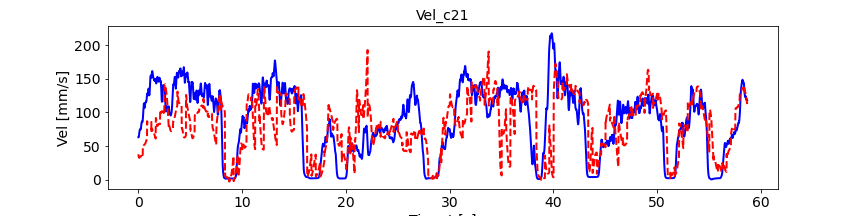

Data behind this chart, as committed beside it:
, pred_vel, pred_vel_x, pred_vel_y, label_vel, label_vel_x, label_vel_y
0, 37.85, 15.12, 2.099, 63.02, -55.06, -29.14
1, 36.1, 19.32, 9.107, 62.93, -54.99, -29.1
2, 35.24, 20.02, 8.024, 63.01, -54.96, -29.34
3, 34.12, 20.21, 8.287, 63.26, -54.97, -29.85
4, 33.64, 20.15, 8.314, 63.73, -55.1, -30.54
5, 33.2, 20.12, 8.628, 64.42, -55.37, -31.43
6, 32.91, 20.17, 8.834, 65.37, -55.78, -32.55
7, 32.73, 20.32, 8.974, 66.45, -56.12, -34.06
8, 32.64, 20.54, 9.073, 67.69, -56.42, -36.01
9, 32.61, 20.8, 9.176, 68.91, -56.76, -37.81
10, 32.62, 21.08, 9.288, 70.13, -57.15, -39.5
11, 32.66, 21.34, 9.419, 71.18, -57.53, -40.89
12, 32.72, 21.55, 9.569, 72.08, -57.9, -42.05
13, 32.81, 21.72, 9.743, 72.88, -58.27, -42.98
14, 32.93, 21.84, 9.952, 73.48, -58.58, -43.69
15, 33.08, 21.93, 10.2, 73.92, -58.82, -44.18
16, 33.24, 21.99, 10.47, 74.24, -58.91, -44.63
17, 33.42, 22.02, 10.78, 74.43, -58.87, -45.06
18, 33.61, 22.04, 11.1, 74.5, -58.69, -45.46
19, 33.8, 22.05, 11.42, 74.58, -58.49, -45.87
20, 33.99, 22.05, 11.74, 74.67, -58.27, -46.31
21, 34.18, 22.04, 12.05, 74.63, -57.92, -46.72
22, 34.36, 22.03, 12.34, 74.48, -57.42, -47.1
23, 34.52, 22.01, 12.61, 74.63, -57.2, -47.63
24, 34.67, 22, 12.84, 75.08, -57.23, -48.31
25, 34.8, 21.98, 13.05, 75.86, -57.53, -49.17
26, 34.91, 21.97, 13.22, 76.1, -57.44, -49.65
27, 35, 21.95, 13.35, 75.81, -56.95, -49.78
28, 35.07, 21.93, 13.46, 76.06, -56.93, -50.19
29, 35.13, 21.91, 13.53, 76.87, -57.38, -50.9
30, 35.16, 21.88, 13.56, 78.26, -58.32, -51.92
31, 35.17, 21.85, 13.57, 79.35, -59.17, -52.61
32, 35.17, 21.81, 13.55, 80.17, -59.94, -52.98
33, 35.15, 21.76, 13.51, 81.38, -61.08, -53.52
34, 35.11, 21.7, 13.44, 83.01, -62.63, -54.22
35, 35.06, 21.63, 13.36, 84.07, -63.75, -54.54
36, 35, 21.55, 13.25, 84.6, -64.5, -54.48
37, 34.92, 21.47, 13.13, 84.61, -64.88, -54.04
38, 34.83, 21.37, 12.99, 85.05, -65.6, -53.85
39, 34.72, 21.26, 12.83, 85.92, -66.69, -53.89
40, 34.6, 21.14, 12.66, 86.34, -67.38, -53.7
41, 34.47, 21.01, 12.47, 86.33, -67.69, -53.27
42, 34.32, 20.88, 12.27, 85.88, -67.64, -52.6
43, 34.16, 20.74, 12.04, 85.98, -68, -52.29
44, 33.98, 20.58, 11.8, 86.63, -68.75, -52.34
45, 33.79, 20.42, 11.53, 86.72, -68.98, -52.17
46, 33.57, 20.25, 11.25, 86.26, -68.69, -51.77
47, 33.34, 20.07, 10.95, 86.29, -68.69, -51.76
48, 33.09, 19.87, 10.62, 86.8, -69, -52.15
49, 32.82, 19.67, 10.28, 87.81, -69.63, -52.94
50, 48.36, -36.19, -15.09, 89.11, -70.3, -54.17
51, 49.58, -45.08, -20.46, 90.74, -71.05, -55.86
52, 49.23, -45.3, -19.85, 92.65, -71.99, -57.75
53, 49.46, -44.94, -20.38, 94.89, -73.13, -59.9
54, 49.72, -45.03, -21.09, 97.54, -74.51, -62.37
55, 49.91, -45.16, -21.43, 100.1, -75.8, -64.88
56, 50.12, -45.16, -21.56, 102.8, -77.04, -67.51
57, 50.3, -45.2, -21.48, 105.1, -78.15, -69.75
58, 50.49, -45.32, -21.24, 107.1, -79.16, -71.67
59, 50.71, -45.56, -20.9, 108.8, -79.92, -73.39
... 6,978 more rows
